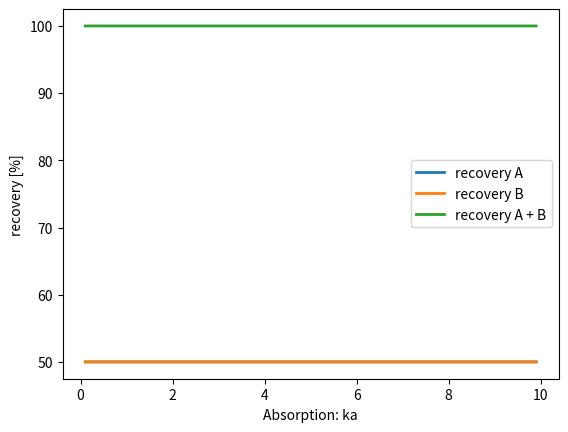

Python code for this plot:
import numpy as np
from scipy.integrate import odeint
from matplotlib import pylab as plt

def dydt_compartment_model(x, t, ka, km, ke):
    """
    System of ODEs of the compartment model.
    """
    # state variables
    A_tablet = x[0]
    A_central = x[1]
    B_central = x[2]
    A_urine = x[3]
    B_urine = x[4]
    
    # rates
    va = ka * A_tablet
    vm = km * A_central
    vuA = ke * A_central
    vuB = ke * B_central

    # odes (stoichiometric equation)    
    return [
        -va,             # dA_tablet/dt
         va - vm - vuA,  # dA_central/dt
         vm - vuB,       # dB_central/dt
         vuA,            # dA_urine/dt
         vuB,            # dB_urine/dt
    ] 


# initial condition and time span
t = np.arange(0, 100, 0.1)
Dose_A = 10.0
x0 = [
    Dose_A,  # A_tablet
    0.0,   # A_central
    0.0,   # B_central
    0.0,   # A_urine
    0.0,   # B_urine
]

# parameters
ka = 1.0
km = 1.0
ke = 1.0

kas = np.arange(0.1, 10, 0.1)
A_recovery = np.zeros_like(kas)
B_recovery = np.zeros_like(kas)

for k, ka_new in enumerate(kas):
    x = odeint(dydt_compartment_model, x0, t, args=(ka_new, km, ke))
    A_recovery[k] = x[-1, 3]  # A_urine(end)
    B_recovery[k] = x[-1, 4]  # B_urine(end)

A_recovery = A_recovery/Dose_A
B_recovery = B_recovery/Dose_A

f, ax = plt.subplots(nrows=1, ncols=1)
ax.plot(kas, A_recovery * 100, linewidth=2, label="recovery A")
ax.plot(kas, B_recovery * 100, linewidth=2, label="recovery B")
ax.plot(kas, (A_recovery + B_recovery) * 100, linewidth=2, label="recovery A + B")
ax.legend()
ax.set_xlabel("Absorption: ka")
ax.set_ylabel("recovery [%]")

plt.show()